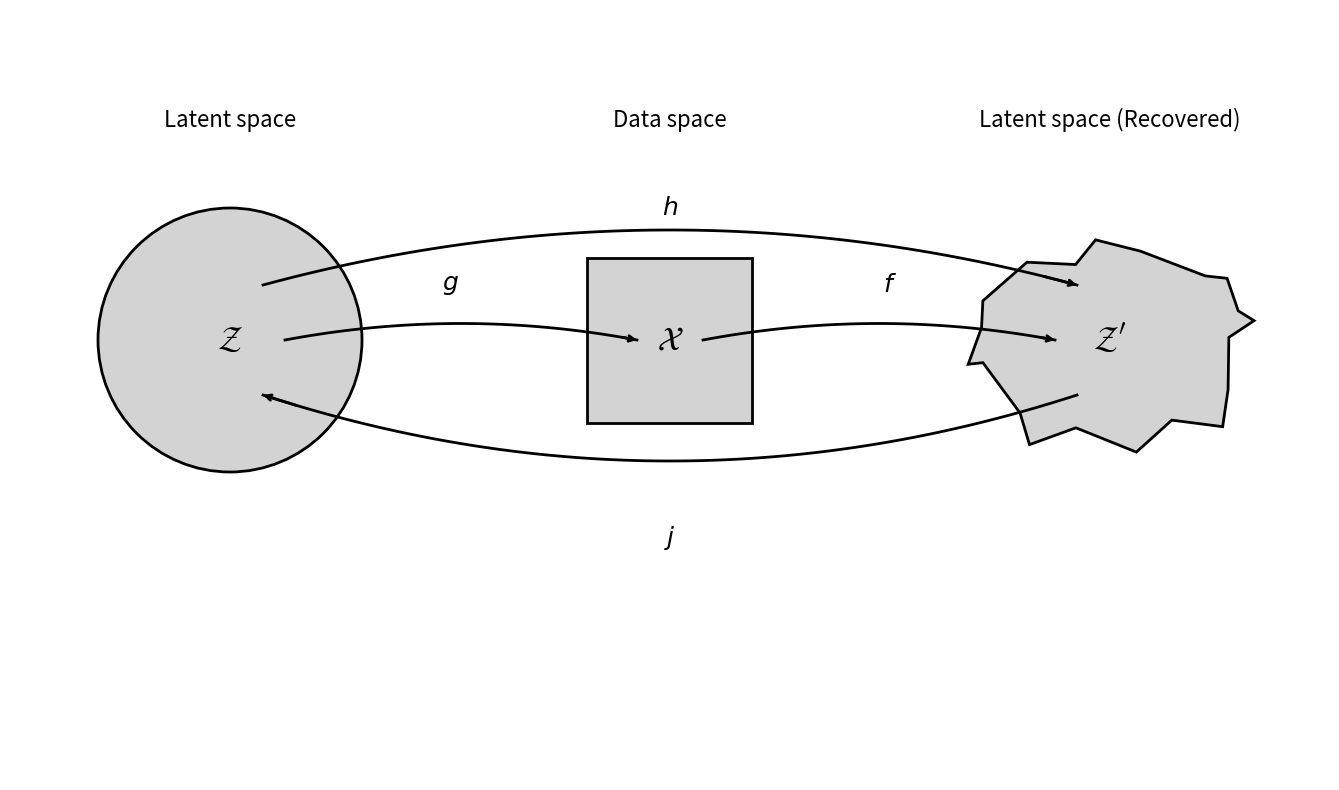

Write the Python code that produced this figure.
import numpy as np
import matplotlib.pyplot as plt
import matplotlib.patches as patches
from matplotlib.patches import FancyBboxPatch, Circle, Polygon
from matplotlib.path import Path
import matplotlib.patches as mpatches

def create_blob_shape(center, width, height, wobble=0.3):
    """Create an irregular blob shape similar to the example."""
    angles = np.linspace(0, 2*np.pi, 20)
    # Create base ellipse with random wobbles
    x_base = center[0] + (width/2) * np.cos(angles)
    y_base = center[1] + (height/2) * np.sin(angles)
    
    # Add wobbles to make it look like a manifold
    wobbles_x = wobble * np.random.normal(0, 0.3, len(angles))
    wobbles_y = wobble * np.random.normal(0, 0.3, len(angles))
    
    x_blob = x_base + wobbles_x
    y_blob = y_base + wobbles_y
    
    # Smooth the shape
    vertices = list(zip(x_blob, y_blob))
    return Polygon(vertices, closed=True)

def draw_curved_arrow(ax, start, end, curve_height=0.5, color='black', linewidth=2):
    """Draw a smooth curved arrow between two points."""
    # Calculate control points for bezier curve
    mid_x = (start[0] + end[0]) / 2
    mid_y = (start[1] + end[1]) / 2 + curve_height
    
    # Create bezier curve
    t = np.linspace(0, 1, 100)
    x_curve = (1-t)**2 * start[0] + 2*(1-t)*t * mid_x + t**2 * end[0]
    y_curve = (1-t)**2 * start[1] + 2*(1-t)*t * mid_y + t**2 * end[1]
    
    # Plot the entire curve
    ax.plot(x_curve, y_curve, color=color, linewidth=linewidth)
    
    # Calculate direction for arrowhead
    dx = x_curve[-1] - x_curve[-5]
    dy = y_curve[-1] - y_curve[-5]
    
    # Draw arrowhead at the end
    ax.annotate('', xy=end, xytext=(x_curve[-5], y_curve[-5]),
                arrowprops=dict(arrowstyle='->', color=color, lw=linewidth,
                              shrinkA=0, shrinkB=0))

def create_manifold_diagram_2d():
    """Create a 2D manifold diagram in the style of the example."""
    fig, ax = plt.subplots(1, 1, figsize=(14, 8))
    
    # Set random seed for reproducible blob shapes
    np.random.seed(42)
    
    # Define positions
    z_center = (2, 4)
    x_center = (6, 4) 
    zp_center = (10, 4)
    
    # Create manifold Z (circle)
    z_circle = Circle(z_center, 1.2, facecolor='lightgray', 
                     edgecolor='black', linewidth=2)
    ax.add_patch(z_circle)
    
    # Create manifold X (square)
    square_size = 1.5
    x_square = patches.Rectangle((x_center[0] - square_size/2, x_center[1] - square_size/2), 
                                square_size, square_size, 
                                facecolor='lightgray', edgecolor='black', linewidth=2)
    ax.add_patch(x_square)
    
    # Create manifold Z' (irregular blob)
    np.random.seed(42)
    zp_blob = create_blob_shape(zp_center, 2.5, 1.8, wobble=0.4)
    zp_blob.set_facecolor('lightgray')
    zp_blob.set_edgecolor('black')
    zp_blob.set_linewidth(2)
    ax.add_patch(zp_blob)
    
    # Add arrows between manifolds - from inside shape to inside shape
    # Arrow from Z to X (g) - from inside circle to inside square
    draw_curved_arrow(ax, (z_center[0] + 0.5, z_center[1]), (x_center[0] - 0.3, x_center[1]), curve_height=0.3, color='black', linewidth=2)
    
    # Arrow from X to Z' (f) - from inside square to inside blob
    draw_curved_arrow(ax, (x_center[0] + 0.3, x_center[1]), (zp_center[0] - 0.5, zp_center[1]), curve_height=0.3, color='black', linewidth=2)
    
    # Arrow from Z' to Z (j) - from inside blob to inside circle (more curved)
    draw_curved_arrow(ax, (zp_center[0] - 0.3, zp_center[1] - 0.5), (z_center[0] + 0.3, z_center[1] - 0.5), curve_height=-1.2, color='black', linewidth=2)
    
    # Arrow from Z to Z' (h) - from inside circle to inside blob (upper arc)
    draw_curved_arrow(ax, (z_center[0] + 0.3, z_center[1] + 0.5), (zp_center[0] - 0.3, zp_center[1] + 0.5), curve_height=1.0, color='black', linewidth=2)
    
    # Add labels for manifolds
    ax.text(z_center[0], z_center[1], r'$\mathcal{Z}$', fontsize=24, 
            ha='center', va='center', fontweight='bold')
    ax.text(x_center[0], x_center[1], r'$\mathcal{X}$', fontsize=24,
            ha='center', va='center', fontweight='bold')
    ax.text(zp_center[0], zp_center[1], r"$\mathcal{Z}'$", fontsize=24,
            ha='center', va='center', fontweight='bold')
    
    # Add mapping labels
    ax.text(4, 4.5, r'$g$', fontsize=18, ha='center', va='center', fontweight='bold')
    ax.text(8, 4.5, r'$f$', fontsize=18, ha='center', va='center', fontweight='bold')
    ax.text(6, 2.2, r'$j$', fontsize=18, ha='center', va='center', fontweight='bold')
    ax.text(6, 5.2, r'$h$', fontsize=18, ha='center', va='center', fontweight='bold')
    
    # Add space labels
    ax.text(2, 6, 'Latent space', fontsize=16, ha='center', va='center')
    ax.text(6, 6, 'Data space', fontsize=16, ha='center', va='center')
    ax.text(10, 6, 'Latent space (Recovered)', fontsize=16, ha='center', va='center')
    
    # Set axis properties
    ax.set_xlim(0, 12)
    ax.set_ylim(0, 7)
    ax.set_aspect('equal')
    
    # Remove axes
    ax.axis('off')
    
    plt.tight_layout()
    plt.show()

if __name__ == "__main__":
    create_manifold_diagram_2d()